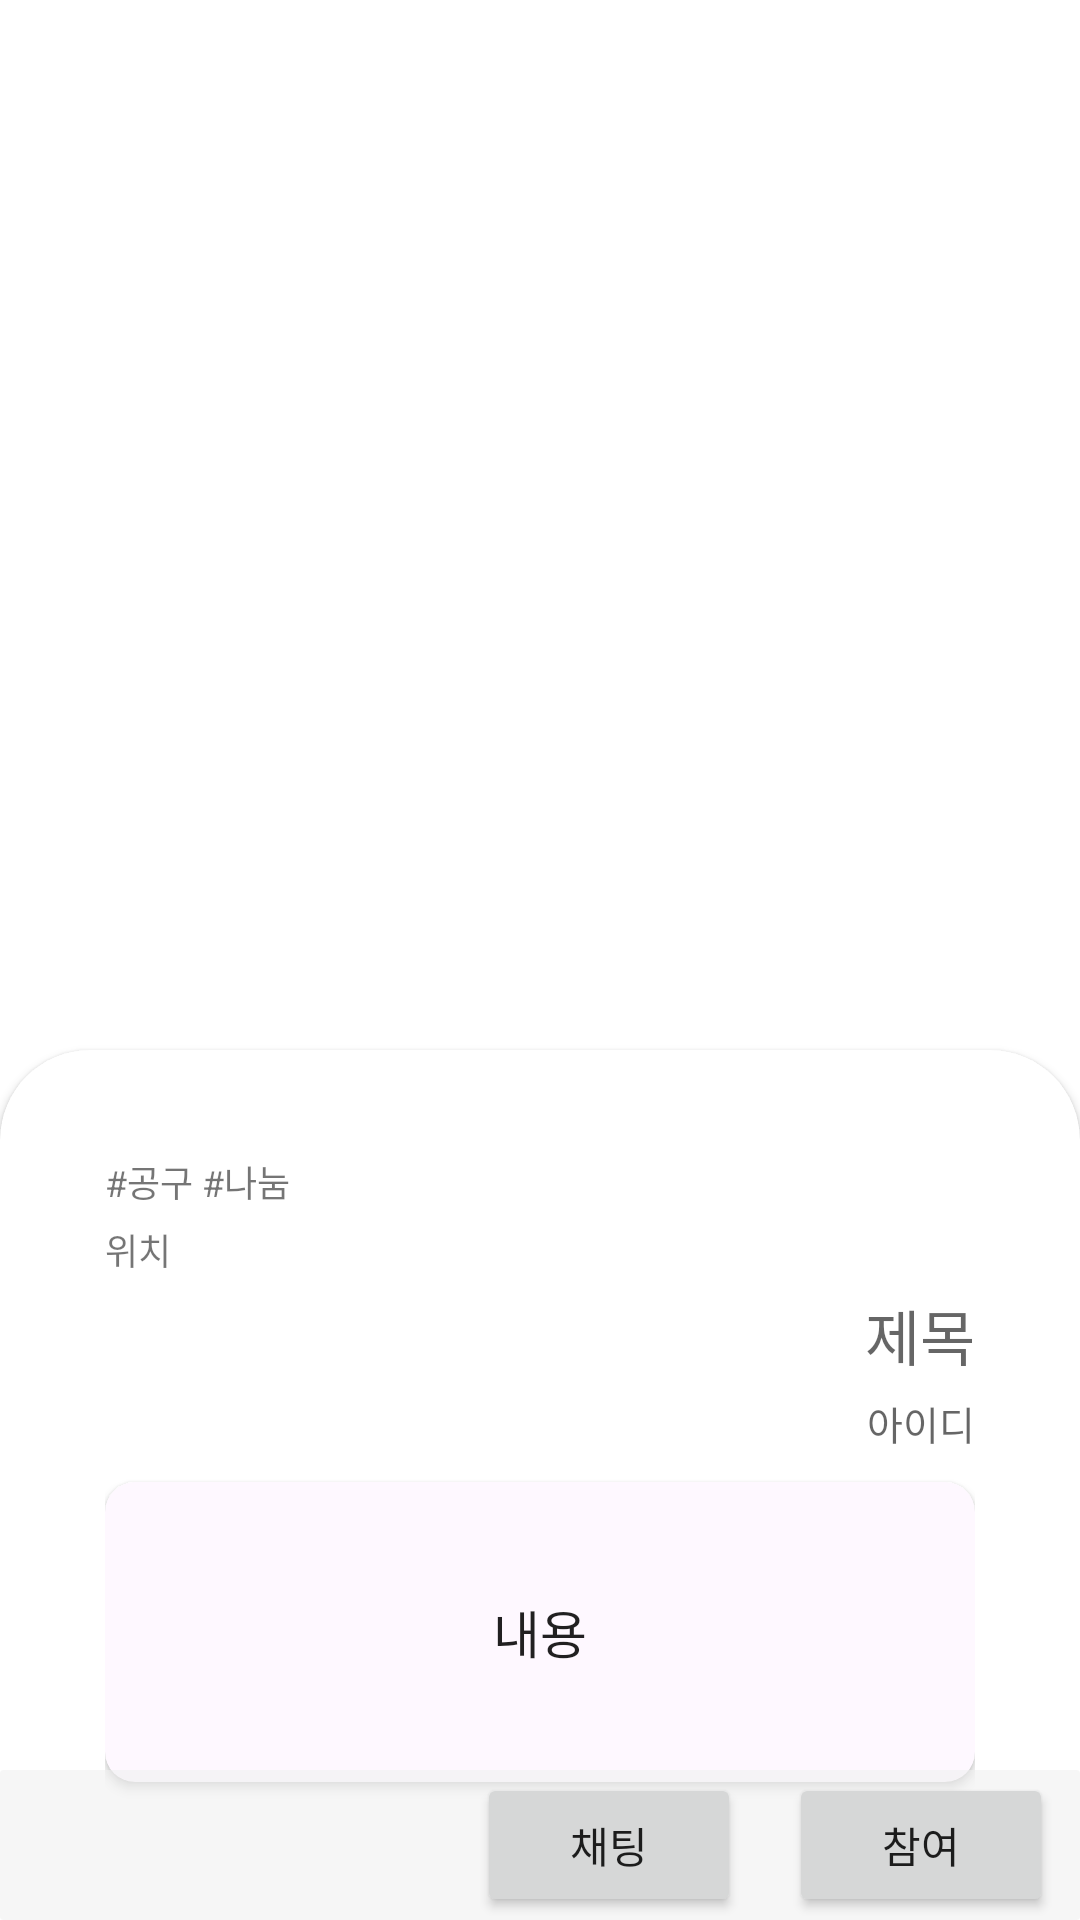

Reconstruct the res/layout file that produces this screen, plus the resources it refers to.
<!-- AndroidManifest.xml: application theme Theme.Guru2Nami -->
<!-- res/layout/activity_detailview_tog.xml -->
<?xml version="1.0" encoding="utf-8"?>
<LinearLayout xmlns:android="http://schemas.android.com/apk/res/android"
    xmlns:app="http://schemas.android.com/apk/res-auto"
    xmlns:tools="http://schemas.android.com/tools"
    android:layout_width="match_parent"
    android:layout_height="match_parent"
    xmlns:card_view="http://schemas.android.com/apk/res-auto"
    android:orientation="vertical"
    tools:context=".Content.DetailViewActivity">

    <FrameLayout
        android:layout_width="match_parent"
        android:layout_height="match_parent">

        <ImageView
            android:id="@+id/imgViewMain2"
            android:layout_width="match_parent"
            android:layout_height="400dp"/>

        <androidx.cardview.widget.CardView
            android:layout_marginTop="350dp"
            android:layout_marginBottom="-30dp"
            card_view:cardCornerRadius="30dp"
            android:layout_height="match_parent"
            android:layout_width="match_parent">

            <LinearLayout
                android:layout_width="match_parent"
                android:layout_height="match_parent"
                android:padding="35dp"
                android:orientation="vertical">

                <TextView
                    android:id="@+id/category2"
                    android:gravity="center|left"
                    android:layout_width="match_parent"
                    android:layout_height="wrap_content"
                    android:textSize="12dp"
                    android:text="#공구 #나눔" />

                <TextView
                    android:id="@+id/hopeArea2"
                    android:gravity="center|left"
                    android:layout_marginTop="5dp"
                    android:layout_width="match_parent"
                    android:layout_height="wrap_content"
                    android:textSize="12dp"
                    android:text="위치" />

                <TextView
                    android:id="@+id/title2"
                    android:gravity="center|right"
                    android:layout_marginTop="5dp"
                    android:layout_width="match_parent"
                    android:layout_height="wrap_content"
                    android:text="제목"
                    android:textAppearance="@style/TextAppearance.AppCompat.Display2"
                    android:textSize="20dp" />

                <TextView
                    android:id="@+id/user_id2"
                    android:gravity="center|right"
                    android:layout_marginTop="5dp"
                    android:layout_width="match_parent"
                    android:layout_height="wrap_content"
                    android:text="아이디"
                    android:textAppearance="@style/TextAppearance.AppCompat.Display2"
                    android:textSize="13dp" />

                <androidx.cardview.widget.CardView
                    android:layout_marginTop="10dp"
                    card_view:cardCornerRadius="10dp"
                    android:layout_height="100dp"
                    android:layout_width="match_parent"
                    android:backgroundTint="#FEF8FF">

                    <TextView
                        android:id="@+id/content2"
                        android:layout_width="match_parent"
                        android:layout_height="match_parent"
                        android:layout_margin="13dp"
                        android:gravity="center"
                        android:text="내용"
                        android:textAppearance="@style/TextAppearance.AppCompat.Body1"
                        android:textSize="17dp" />

                </androidx.cardview.widget.CardView>



            </LinearLayout>

        </androidx.cardview.widget.CardView>

        <androidx.cardview.widget.CardView
            android:layout_width="match_parent"
            android:layout_height="50dp"
            android:layout_gravity="bottom"
            android:backgroundTint="#94EFEFEF"
            card_view:cardCornerRadius="1dp">

            <LinearLayout
                android:layout_width="wrap_content"
                android:layout_height="56dp"
                android:layout_gravity="center"
                android:padding="4dp"
                android:orientation="horizontal">

                <Button
                    android:id="@+id/likeIcon2"
                    android:layout_width="50dp"
                    android:layout_height="wrap_content"
                    android:layout_marginRight="50dp"
                    style="?android:attr/borderlessButtonStyle"
                    android:background="@drawable/heart_drawable" />

                <Button
                    android:id="@+id/goToChat2"
                    android:layout_marginLeft="50dp"
                    android:layout_width="wrap_content"
                    android:layout_height="wrap_content"
                    android:text="채팅" />

                <Button
                    android:id="@+id/okBtn2"
                    android:layout_width="wrap_content"
                    android:layout_height="wrap_content"
                    android:layout_marginLeft="16dp"
                    android:text="참여" />


            </LinearLayout>
        </androidx.cardview.widget.CardView>

        <ImageButton
            android:id="@+id/backBtn2"
            android:layout_width="70dp"
            android:layout_height="50dp"
            android:layout_marginTop="10dp"
            card_view:srcCompat="@drawable/ic_baseline_arrow_back_24"
            app:tint="@color/white"
            android:background="#00ff0000"/>

    </FrameLayout>


</LinearLayout>
<!-- resources referenced by this layout -->
<resources>
  <color name="white">#FFFFFFFF</color>
  <style name="Theme.Guru2Nami" parent="Theme.MaterialComponents.DayNight.DarkActionBar">
          
          <item name="colorPrimary">@color/purple_main</item>
          <item name="colorPrimaryVariant">@color/purple_main</item>
          <item name="colorOnPrimary">@color/white</item>
          
          <item name="colorSecondary">@color/teal_200</item>
          <item name="colorSecondaryVariant">@color/teal_700</item>
          <item name="colorOnSecondary">@color/black</item>
          <item name="windowNoTitle">true</item>
          
          <item name="android:statusBarColor" tools:targetApi="l">?attr/colorPrimaryVariant</item>
          
      </style>
  <color name="purple_main">#BF94E4</color>
  <color name="teal_200">#FF03DAC5</color>
  <color name="teal_700">#FF018786</color>
  <color name="black">#FF000000</color>
</resources>
